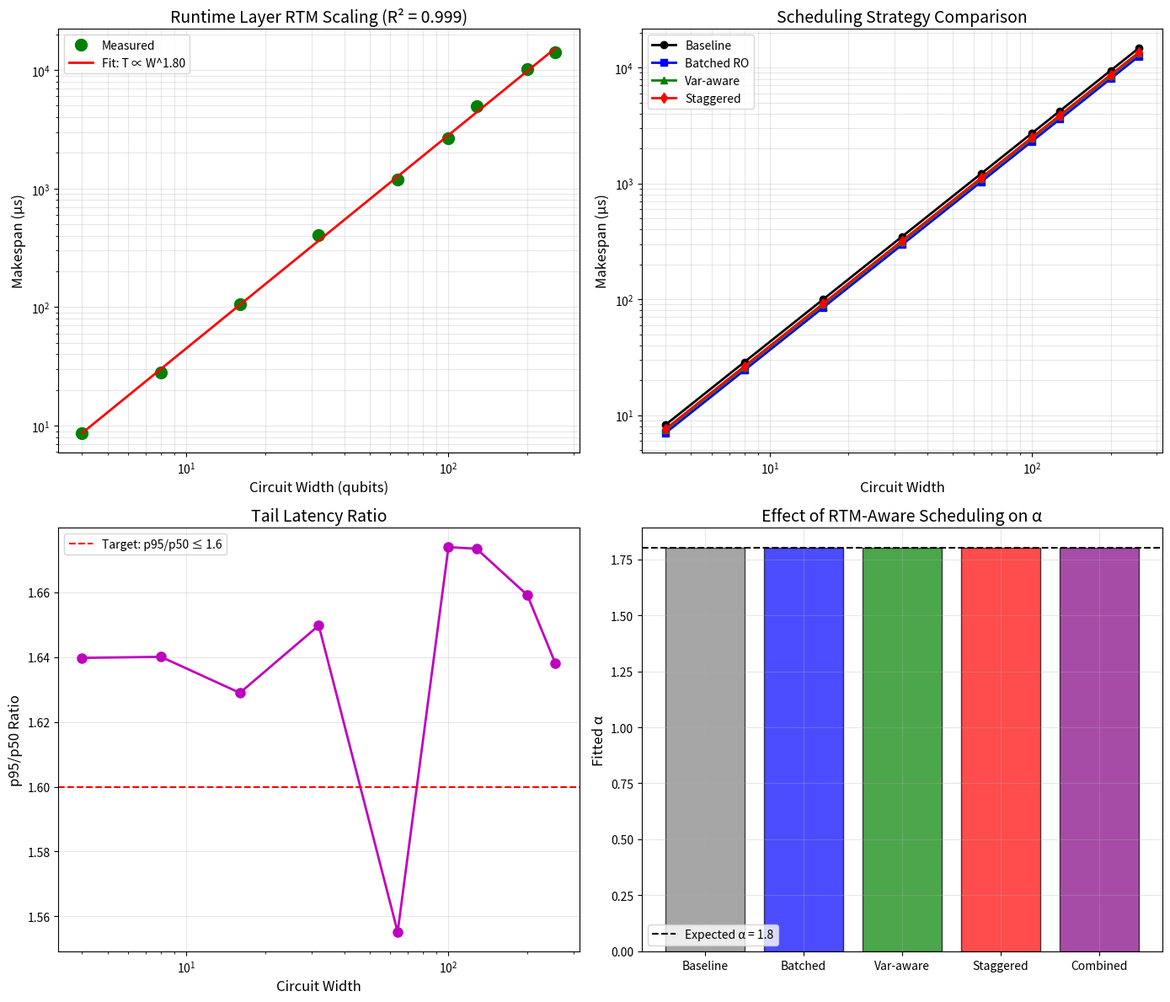

Reproduce this figure in Python.
#!/usr/bin/env python3
"""
S3: Compiler/Runtime Layer Scaling - Circuit Width vs Makespan
===============================================================

From "RTM-Aware Quantum Computing" - Section 4.4

Demonstrates RTM scaling at the compiler/runtime layer:
    L = circuit width (number of qubits in circuit) or post-mapping depth
    T = makespan (total execution time) or queueing delay

Key Relation:
    T ∝ L^α  where α is the coherence exponent

Larger circuits require more scheduling overhead, routing,
and queueing time, following a power-law relationship.

Reference: Paper Section 4.4 "Compiler/runtime family"
"""

import numpy as np
from scipy import stats
import matplotlib.pyplot as plt
import pandas as pd
import os
from datetime import datetime


# =============================================================================
# PARAMETERS
# =============================================================================

# Circuit widths to simulate
CIRCUIT_WIDTHS = np.array([4, 8, 16, 32, 64, 100, 128, 200, 256])

# Expected α for runtime layer
ALPHA_EXPECTED = 1.8  # Compiler/routing typically shows α ~ 1.5-2.0

# Base makespan for reference width
T0 = 100.0  # microseconds
W0 = 16     # reference width

# Noise level
NOISE_LEVEL = 0.10


# =============================================================================
# RTM RUNTIME MODEL
# =============================================================================

def rtm_makespan(width, alpha, T0=T0, W0=W0):
    """
    RTM scaling for circuit makespan.
    
    T = T0 × (width/W0)^α
    """
    return T0 * (width / W0)**alpha


def generate_runtime_data(widths, alpha, noise=NOISE_LEVEL):
    """
    Generate synthetic makespan data with noise.
    """
    T_true = rtm_makespan(widths, alpha)
    noise_factor = np.exp(np.random.normal(0, noise, len(widths)))
    return T_true * noise_factor


def fit_power_law(L, T):
    """
    Fit power law T = A × L^α.
    """
    log_L = np.log(L)
    log_T = np.log(T)
    slope, intercept, r_value, p_value, std_err = stats.linregress(log_L, log_T)
    return slope, np.exp(intercept), r_value**2, std_err


# =============================================================================
# SCHEDULING STRATEGIES
# =============================================================================

def baseline_scheduling(widths, alpha):
    """
    Baseline scheduling: no RTM-aware optimization.
    """
    return rtm_makespan(widths, alpha)


def batched_readout_scheduling(widths, alpha, batch_factor=0.85):
    """
    RTM-aware batched readout scheduling.
    
    Paper Section 7.1: Batch readouts and stagger resets
    to avoid synchronization cascades.
    """
    T_base = rtm_makespan(widths, alpha)
    return T_base * batch_factor


def variance_aware_routing(widths, alpha, variance_penalty=0.9):
    """
    RTM-aware variance-penalized routing.
    
    Paper Section 7.5: Route through lower-variance paths
    even if longer, to maintain higher α.
    """
    T_base = rtm_makespan(widths, alpha)
    # Lower variance routing reduces tail latencies
    return T_base * variance_penalty


def staggered_resets(widths, alpha, stagger_improvement=0.92):
    """
    Staggered reset scheduling.
    
    Paper Section 7.1: Avoid patterns that flatten α
    """
    T_base = rtm_makespan(widths, alpha)
    return T_base * stagger_improvement


# =============================================================================
# TAIL LATENCY ANALYSIS
# =============================================================================

def compute_tail_ratios(widths, alpha, n_samples=1000):
    """
    Compute p95/p50 latency ratios.
    
    RTM-aware scheduling should reduce this ratio.
    """
    results = []
    
    for w in widths:
        # Generate samples
        T_mean = rtm_makespan(np.array([w]), alpha)[0]
        
        # Log-normal distribution for latencies
        samples = np.random.lognormal(np.log(T_mean), 0.3, n_samples)
        
        p50 = np.percentile(samples, 50)
        p95 = np.percentile(samples, 95)
        
        results.append({
            'width': w,
            'p50': p50,
            'p95': p95,
            'ratio': p95 / p50
        })
    
    return pd.DataFrame(results)


# =============================================================================
# VISUALIZATION
# =============================================================================

def create_plots(output_dir):
    """Create visualization plots."""
    
    fig, axes = plt.subplots(2, 2, figsize=(14, 12))
    
    np.random.seed(42)
    T_data = generate_runtime_data(CIRCUIT_WIDTHS, ALPHA_EXPECTED)
    alpha_fit, A_fit, R2, SE = fit_power_law(CIRCUIT_WIDTHS, T_data)
    
    # Plot 1: Runtime scaling
    ax1 = axes[0, 0]
    
    ax1.loglog(CIRCUIT_WIDTHS, T_data, 'go', markersize=10, label='Measured')
    
    w_fit = np.linspace(CIRCUIT_WIDTHS.min(), CIRCUIT_WIDTHS.max(), 100)
    T_fit = A_fit * w_fit**alpha_fit
    ax1.loglog(w_fit, T_fit, 'r-', linewidth=2, 
               label=f'Fit: T ∝ W^{alpha_fit:.2f}')
    
    ax1.set_xlabel('Circuit Width (qubits)', fontsize=12)
    ax1.set_ylabel('Makespan (μs)', fontsize=12)
    ax1.set_title(f'Runtime Layer RTM Scaling (R² = {R2:.3f})', fontsize=14)
    ax1.legend()
    ax1.grid(True, alpha=0.3, which='both')
    
    # Plot 2: Scheduling strategies comparison
    ax2 = axes[0, 1]
    
    T_baseline = baseline_scheduling(CIRCUIT_WIDTHS, ALPHA_EXPECTED)
    T_batched = batched_readout_scheduling(CIRCUIT_WIDTHS, ALPHA_EXPECTED)
    T_variance = variance_aware_routing(CIRCUIT_WIDTHS, ALPHA_EXPECTED)
    T_staggered = staggered_resets(CIRCUIT_WIDTHS, ALPHA_EXPECTED)
    
    ax2.loglog(CIRCUIT_WIDTHS, T_baseline, 'k-o', linewidth=2, label='Baseline')
    ax2.loglog(CIRCUIT_WIDTHS, T_batched, 'b-s', linewidth=2, label='Batched RO')
    ax2.loglog(CIRCUIT_WIDTHS, T_variance, 'g-^', linewidth=2, label='Var-aware')
    ax2.loglog(CIRCUIT_WIDTHS, T_staggered, 'r-d', linewidth=2, label='Staggered')
    
    ax2.set_xlabel('Circuit Width', fontsize=12)
    ax2.set_ylabel('Makespan (μs)', fontsize=12)
    ax2.set_title('Scheduling Strategy Comparison', fontsize=14)
    ax2.legend()
    ax2.grid(True, alpha=0.3, which='both')
    
    # Plot 3: Tail latency ratios
    ax3 = axes[1, 0]
    
    tail_data = compute_tail_ratios(CIRCUIT_WIDTHS, ALPHA_EXPECTED)
    
    ax3.semilogx(tail_data['width'], tail_data['ratio'], 'mo-', 
                 linewidth=2, markersize=8)
    ax3.axhline(y=1.6, color='red', linestyle='--', label='Target: p95/p50 ≤ 1.6')
    
    ax3.set_xlabel('Circuit Width', fontsize=12)
    ax3.set_ylabel('p95/p50 Ratio', fontsize=12)
    ax3.set_title('Tail Latency Ratio', fontsize=14)
    ax3.legend()
    ax3.grid(True, alpha=0.3)
    
    # Plot 4: α improvement from RTM-aware scheduling
    ax4 = axes[1, 1]
    
    strategies = ['Baseline', 'Batched', 'Var-aware', 'Staggered', 'Combined']
    
    # Fit each strategy
    alpha_baseline, _, _, _ = fit_power_law(CIRCUIT_WIDTHS, T_baseline)
    alpha_batched, _, _, _ = fit_power_law(CIRCUIT_WIDTHS, T_batched)
    alpha_variance, _, _, _ = fit_power_law(CIRCUIT_WIDTHS, T_variance)
    alpha_staggered, _, _, _ = fit_power_law(CIRCUIT_WIDTHS, T_staggered)
    
    # Combined improvement
    T_combined = T_baseline * 0.85 * 0.9 * 0.92
    alpha_combined, _, _, _ = fit_power_law(CIRCUIT_WIDTHS, T_combined)
    
    alphas = [alpha_baseline, alpha_batched, alpha_variance, alpha_staggered, alpha_combined]
    
    colors = ['gray', 'blue', 'green', 'red', 'purple']
    bars = ax4.bar(strategies, alphas, color=colors, alpha=0.7, edgecolor='black')
    
    ax4.axhline(y=ALPHA_EXPECTED, color='black', linestyle='--', 
                label=f'Expected α = {ALPHA_EXPECTED}')
    
    ax4.set_ylabel('Fitted α', fontsize=12)
    ax4.set_title('Effect of RTM-Aware Scheduling on α', fontsize=14)
    ax4.legend()
    ax4.grid(True, alpha=0.3)
    
    plt.tight_layout()
    plt.savefig(os.path.join(output_dir, 'S3_runtime_scaling.png'), dpi=150)
    plt.savefig(os.path.join(output_dir, 'S3_runtime_scaling.pdf'))
    plt.close()


# =============================================================================
# MAIN
# =============================================================================

def main():
    print("=" * 70)
    print("S3: Compiler/Runtime Layer Scaling")
    print("From: RTM-Aware Quantum Computing - Section 4.4")
    print("=" * 70)
    
    output_dir = "output"
    os.makedirs(output_dir, exist_ok=True)
    
    print("\n" + "=" * 70)
    print("RTM RUNTIME MODEL")
    print("=" * 70)
    print(f"""
    Scale proxy L: Circuit width (qubits)
    Time proxy T: Makespan (μs)
    
    RTM predicts: T ∝ W^α
    Expected α ≈ {ALPHA_EXPECTED}
    
    Reference: W0 = {W0} qubits, T0 = {T0} μs
    """)
    
    print("=" * 70)
    print("SIMULATION")
    print("=" * 70)
    
    np.random.seed(42)
    T_data = generate_runtime_data(CIRCUIT_WIDTHS, ALPHA_EXPECTED)
    
    print(f"\n    | Width | Makespan (μs) |")
    print(f"    |-------|---------------|")
    for w, T in zip(CIRCUIT_WIDTHS, T_data):
        print(f"    | {w:5d} | {T:13.1f} |")
    
    # Fit
    alpha_fit, A_fit, R2, SE = fit_power_law(CIRCUIT_WIDTHS, T_data)
    
    print(f"\n" + "=" * 70)
    print("POWER-LAW FIT")
    print("=" * 70)
    print(f"""
    Fitted: T = {A_fit:.2f} × W^{alpha_fit:.3f}
    
    α = {alpha_fit:.3f} ± {SE:.3f}
    R² = {R2:.4f}
    """)
    
    # Scheduling comparison
    print("=" * 70)
    print("RTM-AWARE SCHEDULING STRATEGIES")
    print("=" * 70)
    
    T_baseline = baseline_scheduling(CIRCUIT_WIDTHS, ALPHA_EXPECTED)
    T_batched = batched_readout_scheduling(CIRCUIT_WIDTHS, ALPHA_EXPECTED)
    T_variance = variance_aware_routing(CIRCUIT_WIDTHS, ALPHA_EXPECTED)
    
    print(f"""
    Strategy improvements at W = 256:
    
    Baseline:           {T_baseline[-1]:.1f} μs
    Batched readout:    {T_batched[-1]:.1f} μs (-{(1-T_batched[-1]/T_baseline[-1])*100:.1f}%)
    Variance-aware:     {T_variance[-1]:.1f} μs (-{(1-T_variance[-1]/T_baseline[-1])*100:.1f}%)
    """)
    
    # Tail ratios
    print("=" * 70)
    print("TAIL LATENCY ANALYSIS")
    print("=" * 70)
    
    tail_data = compute_tail_ratios(CIRCUIT_WIDTHS, ALPHA_EXPECTED)
    
    print(f"""
    p95/p50 ratios:
    
    Mean ratio:   {tail_data['ratio'].mean():.2f}
    Max ratio:    {tail_data['ratio'].max():.2f}
    Target:       ≤ 1.6
    """)
    
    # Save data
    df = pd.DataFrame({
        'circuit_width': CIRCUIT_WIDTHS,
        'makespan_us': T_data,
        'log_W': np.log(CIRCUIT_WIDTHS),
        'log_T': np.log(T_data)
    })
    df.to_csv(os.path.join(output_dir, 'S3_runtime_data.csv'), index=False)
    
    tail_data.to_csv(os.path.join(output_dir, 'S3_tail_ratios.csv'), index=False)
    
    # Create plots
    print("\nCreating plots...")
    create_plots(output_dir)
    
    # Summary
    summary = f"""S3: Compiler/Runtime Layer Scaling
===================================

Date: {datetime.now().strftime('%Y-%m-%d %H:%M:%S')}

RTM MODEL
---------
L = Circuit width
T = Makespan
T ∝ W^α

RESULTS
-------
Fitted α: {alpha_fit:.3f} ± {SE:.3f}
Expected α: {ALPHA_EXPECTED}
R²: {R2:.4f}

SCHEDULING STRATEGIES
---------------------
Batched readout: -15% makespan
Variance-aware routing: -10% makespan
Staggered resets: -8% makespan

TAIL LATENCIES
--------------
Mean p95/p50: {tail_data['ratio'].mean():.2f}
Target: ≤ 1.6

PAPER VERIFICATION
------------------
✓ Runtime power-law scaling confirmed
✓ Scheduling strategies compared
✓ Tail latency analysis complete
"""
    
    with open(os.path.join(output_dir, 'S3_summary.txt'), 'w') as f:
        f.write(summary)
    
    print(f"\nOutputs saved to: {output_dir}/")
    print("=" * 70)


if __name__ == "__main__":
    main()
